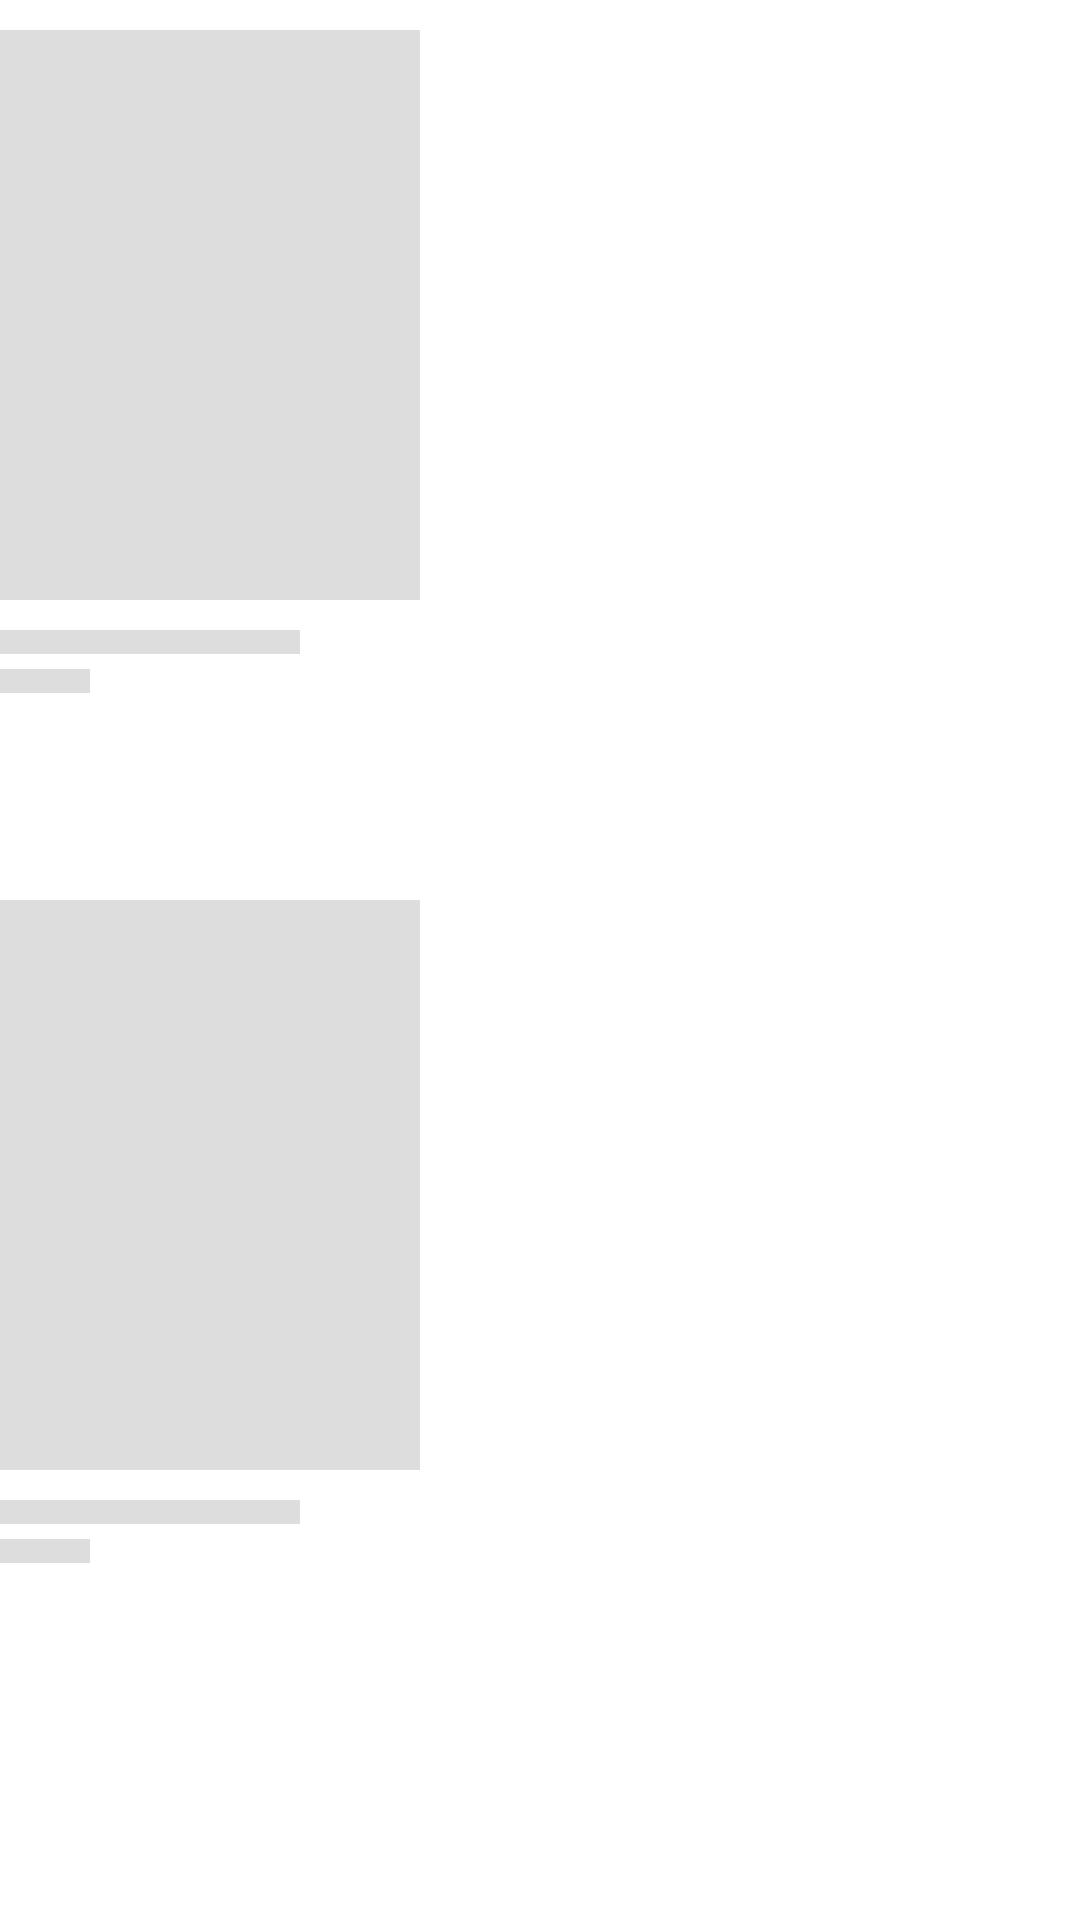

Produce the Android XML layout that renders to this screen, including the resource entries it uses.
<!-- AndroidManifest.xml: application theme Theme.FiWoApp -->
<!-- res/layout/data_placeholder_layout2.xml -->
<?xml version="1.0" encoding="utf-8"?>
<RelativeLayout xmlns:android="http://schemas.android.com/apk/res/android"
    android:layout_width="wrap_content"
    android:layout_height="wrap_content"
    android:layout_marginLeft="10dp"
    >

    <LinearLayout
        android:layout_width="wrap_content"
        android:layout_height="wrap_content"
        android:orientation="vertical"
        android:layout_marginTop="10dp">

        <View
            android:id="@+id/thumbnail3"
            android:layout_width="140dp"
            android:layout_height="190dp"
            android:background="@color/background"
            />

        <LinearLayout
            android:layout_width="wrap_content"
            android:layout_height="wrap_content"
            android:layout_marginTop="10dp"
            android:orientation="vertical"

            >
            <View
                android:layout_width="100dp"
                android:layout_height="@dimen/placeholderTextHeight"
                android:background="@color/background" />
            <View
                android:layout_width="30dp"
                android:layout_height="@dimen/placeholderTextHeight"
                android:layout_marginTop="5dp"
                android:background="@color/background" />
        </LinearLayout>



    </LinearLayout>

    <LinearLayout
        android:layout_width="wrap_content"
        android:layout_height="wrap_content"
        android:orientation="vertical"
        android:layout_marginTop="300dp">

        <View
            android:id="@+id/thumbnail4"
            android:layout_width="140dp"
            android:layout_height="190dp"
            android:background="@color/background"
            />

        <LinearLayout
            android:layout_width="wrap_content"
            android:layout_height="wrap_content"
            android:layout_marginTop="10dp"
            android:orientation="vertical"
            >
            <View
                android:layout_width="100dp"
                android:layout_height="@dimen/placeholderTextHeight"
                android:background="@color/background" />
            <View
                android:layout_width="30dp"
                android:layout_height="@dimen/placeholderTextHeight"
                android:layout_marginTop="5dp"
                android:background="@color/background" />
        </LinearLayout>

    </LinearLayout>
</RelativeLayout>
<!-- resources referenced by this layout -->
<resources>
  <color name="background">#dddddd</color>
  <dimen name="placeholderTextHeight">8dp</dimen>
  <style name="Theme.FiWoApp" parent="Theme.MaterialComponents.DayNight.DarkActionBar">
          
          <item name="colorPrimary">@color/purple_500</item>
          <item name="colorPrimaryVariant">@color/purple_700</item>
          <item name="colorOnPrimary">@color/white</item>
          
          <item name="colorSecondary">@color/teal_200</item>
          <item name="colorSecondaryVariant">@color/teal_700</item>
          <item name="colorOnSecondary">@color/black</item>
          
          <item name="android:statusBarColor">?attr/colorPrimaryVariant</item>
          
      </style>
  <color name="purple_500">#FF000000</color>
  <color name="purple_700">#FF000000</color>
  <color name="white">#FFFFFFFF</color>
  <color name="teal_200">#FF03DAC5</color>
  <color name="teal_700">#FF018786</color>
  <color name="black">#FF000000</color>
</resources>
